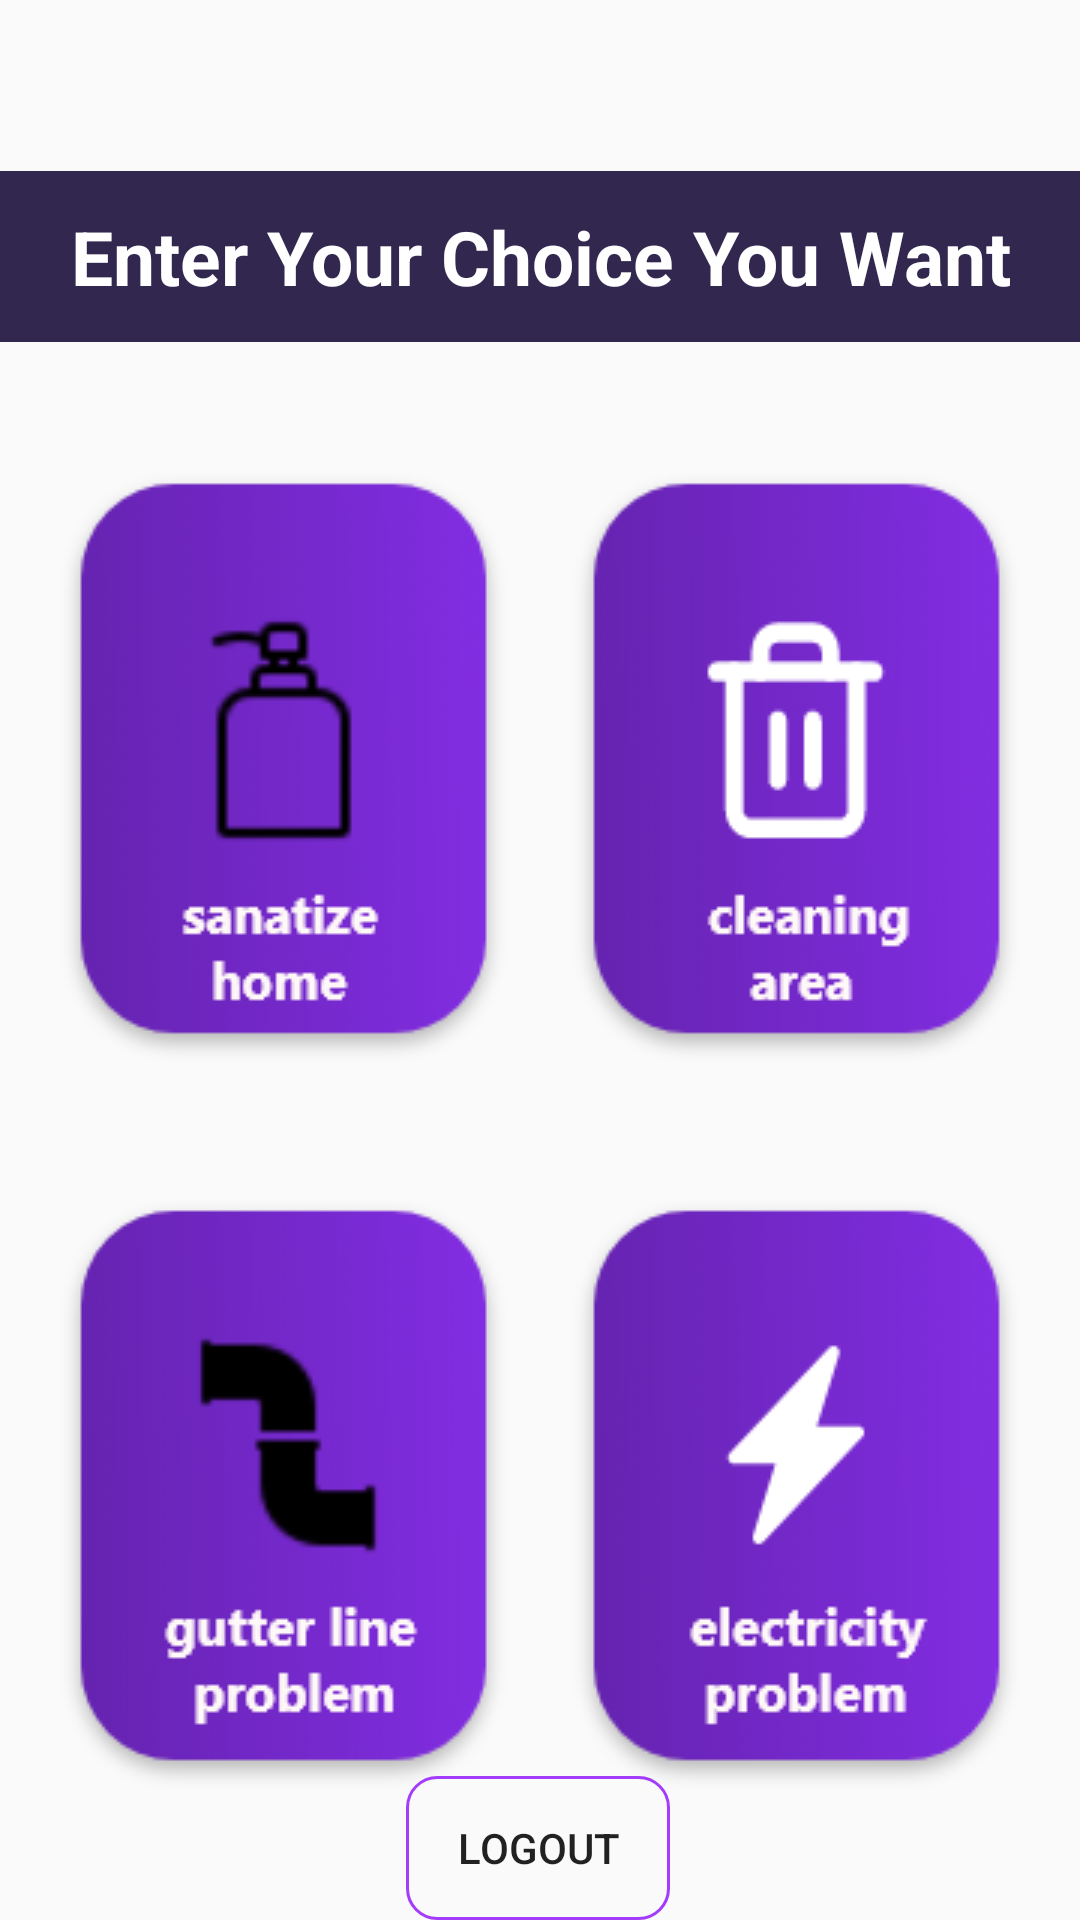

This screen was rendered from an Android layout file. Write that file and the resources it references.
<!-- AndroidManifest.xml: application theme AppTheme -->
<!-- res/layout/activity_home__page.xml -->
<?xml version="1.0" encoding="utf-8"?>
<androidx.constraintlayout.widget.ConstraintLayout xmlns:android="http://schemas.android.com/apk/res/android"
    xmlns:app="http://schemas.android.com/apk/res-auto"
    xmlns:tools="http://schemas.android.com/tools"
    android:layout_width="match_parent"
    android:layout_height="match_parent"
    tools:context=".Home_Page">

    <androidx.constraintlayout.widget.Guideline
        android:id="@+id/guideline"
        android:layout_width="wrap_content"
        android:layout_height="wrap_content"
        android:orientation="vertical" />


    <Button

        android:id="@+id/sanitize_home"
        android:layout_width="wrap_content"
        android:layout_height="wrap_content"
        android:background="@drawable/sanitize_home"
        app:layout_constraintBottom_toTopOf="@+id/sewage_home"
        app:layout_constraintEnd_toStartOf="@+id/clean_home"
        app:layout_constraintHorizontal_bias="0.5"
        app:layout_constraintStart_toStartOf="parent"
        app:layout_constraintTop_toBottomOf="@+id/Choose_Field">

    </Button>

    <Button
        android:id="@+id/clean_home"
        android:layout_width="wrap_content"
        android:layout_height="wrap_content"
        android:background="@drawable/clean_home"
        app:layout_constraintBottom_toTopOf="@+id/elec_home"
        app:layout_constraintEnd_toEndOf="parent"
        app:layout_constraintHorizontal_bias="0.5"
        app:layout_constraintStart_toEndOf="@+id/sanitize_home"
        app:layout_constraintTop_toBottomOf="@+id/Choose_Field">

    </Button>

    <Button
        android:id="@+id/sewage_home"
        android:layout_width="wrap_content"
        android:layout_height="wrap_content"
        android:background="@drawable/sewage_home"
        app:layout_constraintBottom_toBottomOf="parent"
        app:layout_constraintEnd_toStartOf="@+id/elec_home"
        app:layout_constraintHorizontal_bias="0.5"
        app:layout_constraintStart_toStartOf="parent"
        app:layout_constraintTop_toBottomOf="@+id/sanitize_home">

    </Button>

    <Button
        android:id="@+id/elec_home"
        android:layout_width="wrap_content"
        android:layout_height="wrap_content"
        android:background="@drawable/elec_home"
        app:layout_constraintBottom_toBottomOf="parent"
        app:layout_constraintEnd_toEndOf="parent"
        app:layout_constraintHorizontal_bias="0.5"
        app:layout_constraintStart_toEndOf="@+id/sewage_home"
        app:layout_constraintTop_toBottomOf="@+id/clean_home">

    </Button>

    <TextView
        android:id="@+id/Choose_Field"
        android:layout_width="471dp"
        android:layout_height="57dp"
        android:layout_marginTop="57dp"
        android:background="@drawable/button"
        android:gravity="center"
        android:text="Enter Your Choice You Want"
        android:textColor="#ffffff"
        android:textSize="25dp"
        android:textStyle="bold"
        app:layout_constraintEnd_toEndOf="parent"
        app:layout_constraintHorizontal_bias="0.5"
        app:layout_constraintStart_toStartOf="parent"
        app:layout_constraintTop_toTopOf="parent"
        tools:ignore="MissingConstraints">

    </TextView>


    <androidx.constraintlayout.widget.Guideline
        android:id="@+id/guideline2"
        android:layout_width="wrap_content"
        android:layout_height="wrap_content"
        android:orientation="vertical" />

    <androidx.constraintlayout.widget.Guideline
        android:id="@+id/guideline3"
        android:layout_width="wrap_content"
        android:layout_height="wrap_content"
        android:orientation="horizontal"
        app:layout_constraintGuide_begin="20dp" />

    <androidx.constraintlayout.widget.Guideline
        android:id="@+id/guideline4"
        android:layout_width="wrap_content"
        android:layout_height="wrap_content"
        android:orientation="horizontal"
        app:layout_constraintGuide_begin="20dp" />

    <Button
        android:id="@+id/button2"
        android:layout_width="wrap_content"
        android:layout_height="wrap_content"
        android:background="@drawable/forget"
        android:text="Logout"
        app:layout_constraintBottom_toBottomOf="parent"
        app:layout_constraintEnd_toEndOf="parent"
        app:layout_constraintHorizontal_bias="0.498"
        app:layout_constraintStart_toStartOf="parent"
        app:layout_constraintTop_toTopOf="@+id/guideline3"
        app:layout_constraintVertical_bias="1.0"
        tools:ignore="MissingConstraints">

    </Button>
</androidx.constraintlayout.widget.ConstraintLayout>
<!-- resources referenced by this layout -->
<resources>
  <!-- drawable button (drawable) -->
  <shape xmlns:android="http://schemas.android.com/apk/res/android">
  <solid android:color="#31274f" />
  <stroke android:width="1dp" android:color="#31274f" />
  <padding android:left="10dp" android:top="10dp" android:right="10dp" android:bottom="10dp" />
  <corners android:radius="40dp" />
  </shape>
  <!-- drawable clean_home: png bitmap (drawable-v24, 12470 bytes) -->
  <!-- drawable elec_home: png bitmap (drawable-v24, 13399 bytes) -->
  <!-- drawable forget (drawable) -->
  <shape xmlns:android="http://schemas.android.com/apk/res/android">
      <stroke android:width="1dp" android:color="#a33dfb" />
      <padding android:left="10dp" android:top="10dp" android:right="10dp" android:bottom="10dp" />
      <corners android:radius="10dp" />
  </shape>
  <!-- drawable sanitize_home: png bitmap (drawable-v24, 13724 bytes) -->
  <!-- drawable sewage_home: png bitmap (drawable-v24, 13322 bytes) -->
  <style name="AppTheme" parent="Theme.AppCompat.Light.DarkActionBar">
          
          <item name="colorPrimary">@color/colorPrimary</item>
          <item name="colorPrimaryDark">@color/colorPrimaryDark</item>
          <item name="colorAccent">@color/colorAccent</item>
      </style>
  <color name="colorPrimary">#6200EE</color>
  <color name="colorPrimaryDark">#3700B3</color>
  <color name="colorAccent">#03DAC5</color>
</resources>
